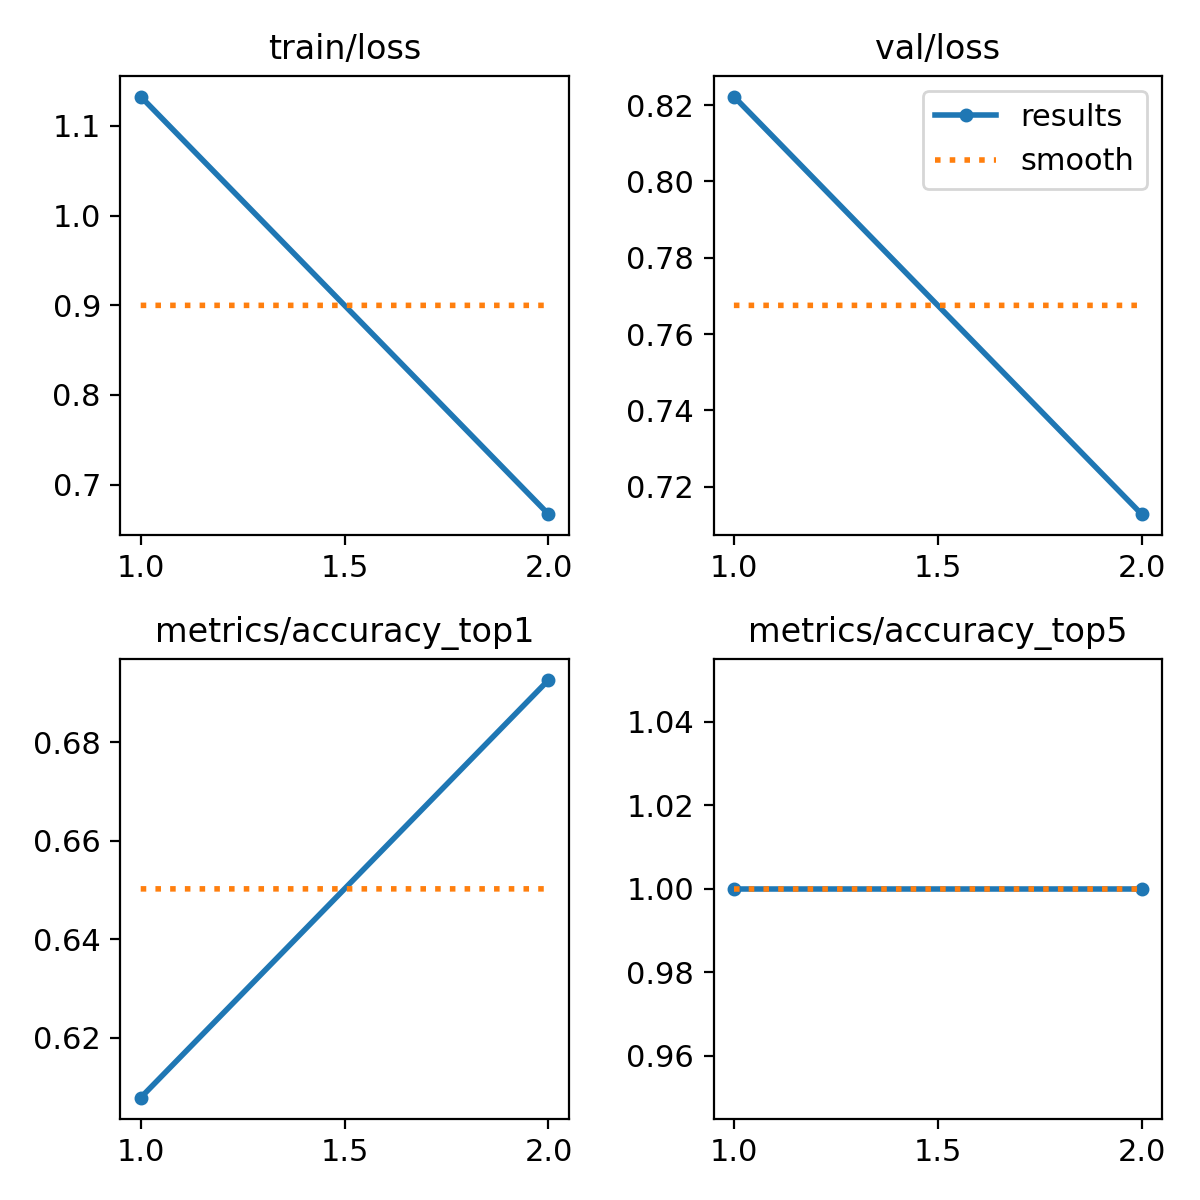

Data behind this chart, as committed beside it:
epoch, time, train/loss, metrics/accuracy_top1, metrics/accuracy_top5, val/loss, lr/pg0, lr/pg1, lr/pg2
1, 229.8, 1.133, 0.6079, 1, 0.8222, 0.0004166, 0.0004166, 0.0004166
2, 460.6, 0.667, 0.6926, 1, 0.7128, 0.0004208, 0.0004208, 0.0004208
